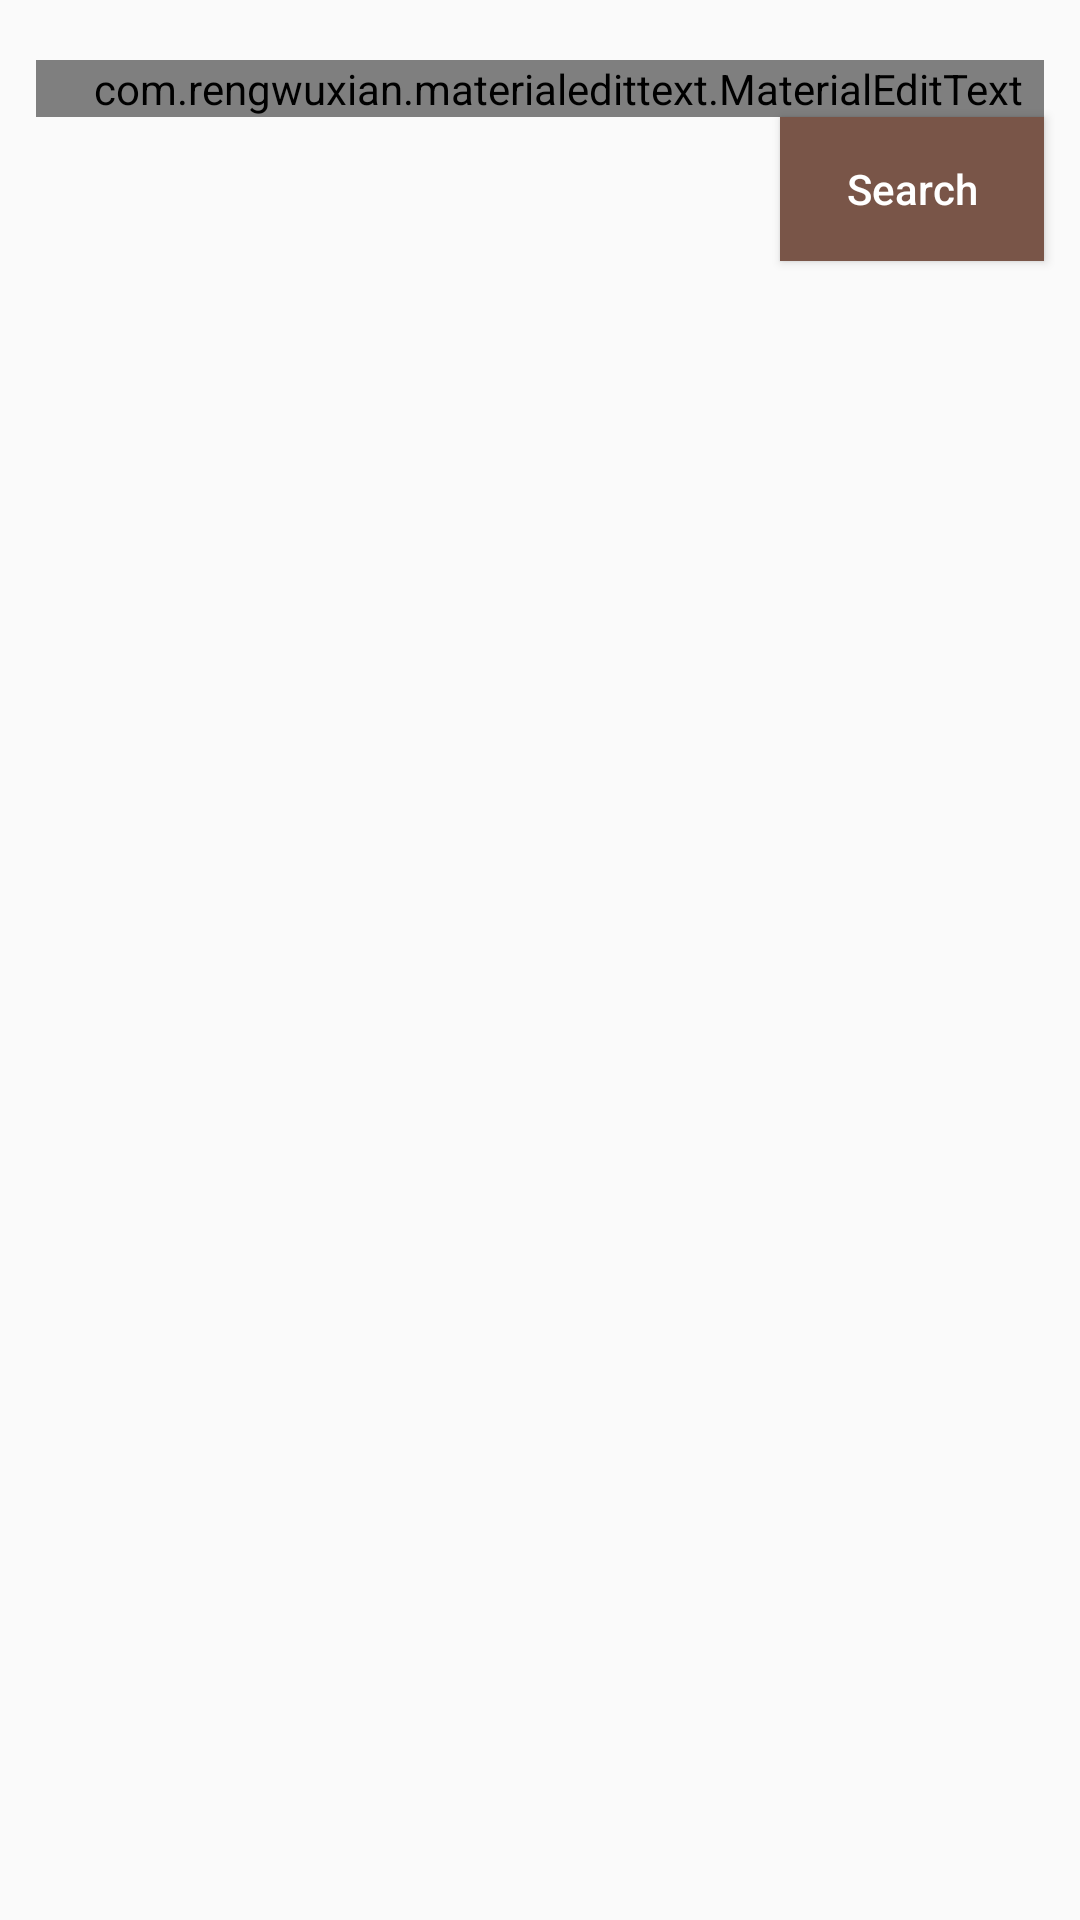

Here is an Android app screen rendered from its layout file. Give the layout XML and the strings, colors and styles it references.
<!-- AndroidManifest.xml: application theme AppTheme -->
<!-- res/layout/fragment_search.xml -->
<?xml version="1.0" encoding="utf-8"?>
<android.support.constraint.ConstraintLayout
    xmlns:android="http://schemas.android.com/apk/res/android"
    xmlns:tools="http://schemas.android.com/tools"
    android:layout_width="match_parent"
    android:layout_height="match_parent"
    xmlns:app="http://schemas.android.com/apk/res-auto"
    tools:context=".SearchFragment">

    <com.rengwuxian.materialedittext.MaterialEditText
        android:id="@+id/input"
        style="@style/material_edit_text"
        app:layout_constraintTop_toTopOf="parent"
        app:layout_constraintStart_toStartOf="parent"
        android:hint="@string/hint_edit_text"
        app:met_baseColor="@color/toolbar_color"
        app:met_primaryColor="@color/primary_dark_color"
        app:met_textColor="@color/black"
        app:met_textColorHint="@color/toolbar_color"
        app:met_floatingLabel="normal"
        app:met_helperText="@string/helper_edit_text"
        />

    <Button
        android:id="@+id/btn_search"
        android:layout_width="wrap_content"
        android:layout_height="wrap_content"
        app:layout_constraintTop_toBottomOf="@+id/input"
        app:layout_constraintRight_toRightOf="parent"
        android:text="@string/btn_text"
        android:textColor="@color/white"
        android:background="@color/toolbar_color"
        android:textAllCaps="false"
        android:layout_marginRight="@dimen/material_margin_start" />


</android.support.constraint.ConstraintLayout>
<!-- resources referenced by this layout -->
<resources>
  <color name="black">#000000</color>
  <color name="primary_dark_color">#6D4C41</color>
  <color name="toolbar_color">#795548</color>
  <color name="white">#FFF</color>
  <dimen name="material_margin_start">12dp</dimen>
  <string name="btn_text">Search</string>
  <string name="helper_edit_text">Enter your search</string>
  <string name="hint_edit_text">Enter</string>
  <style name="material_edit_text">
          <item name="android:layout_width">match_parent</item>
          <item name="android:layout_height">wrap_content</item>
          <item name="android:layout_marginTop">@dimen/material_margin_top</item>
          <item name="android:layout_marginLeft">@dimen/material_margin_start</item>
          <item name="android:layout_marginRight">@dimen/material_margin_start</item>
          <item name="android:paddingLeft">@dimen/material_margin_start</item>
      </style>
  <style name="AppTheme" parent="Theme.AppCompat.Light.NoActionBar">
          
          <item name="colorPrimary">@color/toolbar_color</item>
          <item name="colorPrimaryDark">@color/primary_dark_color</item>
          <item name="colorAccent">@color/orange</item>
      </style>
  <dimen name="material_margin_top">20dp</dimen>
  <color name="orange">#FF9800</color>
</resources>
